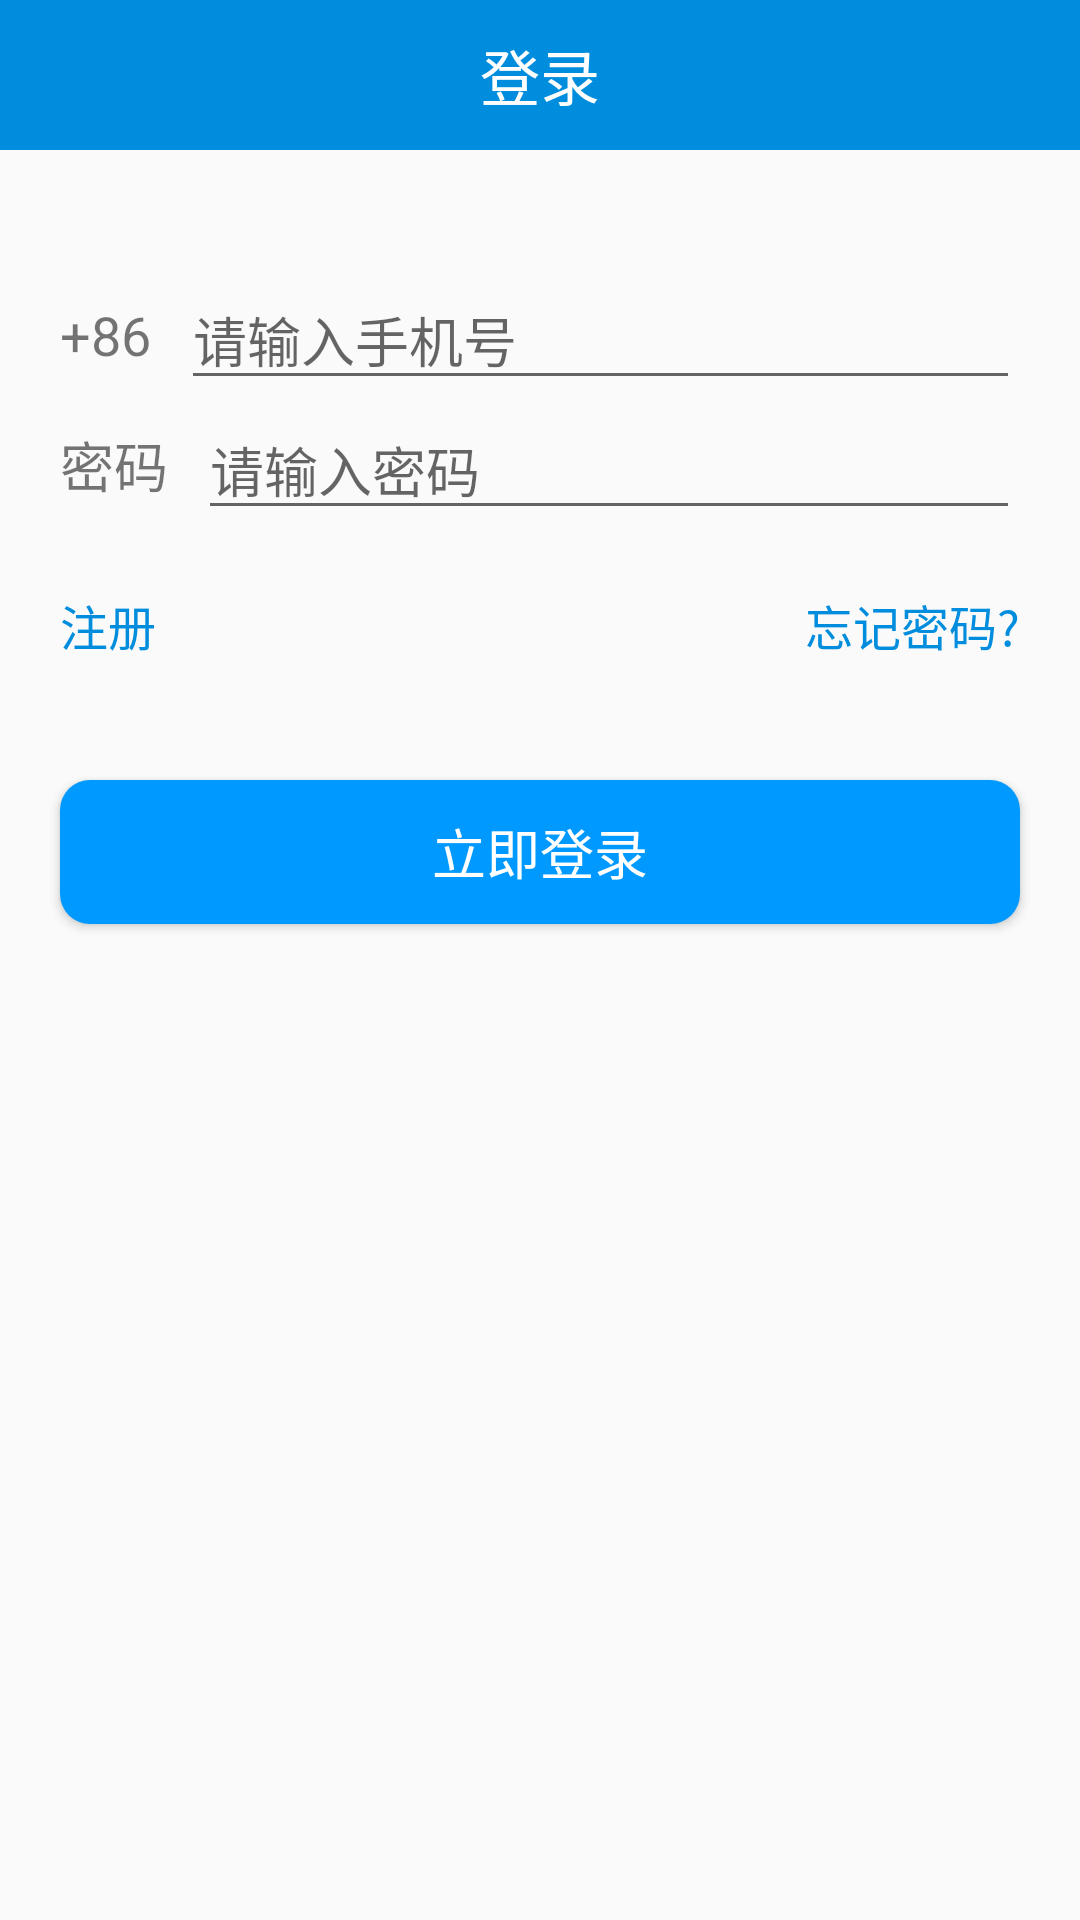

Produce the Android XML layout that renders to this screen, including the resource entries it uses.
<!-- AndroidManifest.xml: application theme AppTheme -->
<!-- res/layout/activity_login.xml -->
<?xml version="1.0" encoding="utf-8"?>
<LinearLayout xmlns:android="http://schemas.android.com/apk/res/android"
    android:layout_width="match_parent"
    android:layout_height="match_parent"
    android:orientation="vertical">

    <TextView
        android:layout_width="match_parent"
        android:layout_height="50dp"
        android:background="@color/colorPrimaryDark"
        android:gravity="center"
        android:text="@string/login"
        android:textColor="@color/white"
        android:textSize="20sp" />

    <LinearLayout
        android:layout_width="match_parent"
        android:layout_height="wrap_content"
        android:padding="20dp"
        android:layout_marginTop="20dp"
        android:orientation="vertical">

        <LinearLayout
            android:layout_width="match_parent"
            android:layout_height="wrap_content">

            <TextView
                android:id="@+id/login_phone_head"
                android:layout_width="wrap_content"
                android:layout_height="match_parent"
                android:gravity="center"
                android:text="@string/head"
                android:textSize="18sp" />

            <EditText
                android:id="@+id/login_account"
                android:layout_width="match_parent"
                android:layout_height="wrap_content"
                android:layout_marginStart="10dp"
                android:hint="@string/phone"
                android:inputType="phone" />
        </LinearLayout>

        <LinearLayout
            android:layout_width="match_parent"
            android:layout_height="wrap_content"
            android:gravity="center_vertical">

            <TextView
                android:layout_width="wrap_content"
                android:layout_height="wrap_content"
                android:text="@string/password"
                android:textSize="18sp" />

            <EditText
                android:id="@+id/login_password"
                android:layout_width="match_parent"
                android:layout_height="wrap_content"
                android:layout_marginStart="10dp"
                android:hint="@string/inputPassword"
                android:inputType="textPassword"/>
        </LinearLayout>
    </LinearLayout>

    <RelativeLayout
        android:layout_width="match_parent"
        android:layout_height="wrap_content"
        android:paddingEnd="20dp"
        android:paddingStart="20dp">

        <TextView
            android:id="@+id/login_register"
            android:layout_width="wrap_content"
            android:layout_height="wrap_content"
            android:text="@string/register"
            android:textColor="@color/colorPrimaryDark"
            android:textSize="16sp" />

        <TextView
            android:id="@+id/login_forgetPassword"
            android:layout_width="wrap_content"
            android:layout_height="wrap_content"
            android:layout_alignParentEnd="true"
            android:text="@string/forgetPassword"
            android:textColor="@color/colorPrimaryDark"
            android:textSize="16sp" />
    </RelativeLayout>

    <Button
        android:id="@+id/login_btn_login"
        android:layout_width="match_parent"
        android:layout_height="wrap_content"
        android:layout_marginEnd="20dp"
        android:layout_marginStart="20dp"
        android:layout_marginTop="40dp"
        android:background="@drawable/btn_bg_blue"
        android:text="@string/loginDirectly"
        android:textColor="@color/white"
        android:textSize="18sp" />
</LinearLayout>
<!-- resources referenced by this layout -->
<resources>
  <color name="colorPrimaryDark">#008DDD</color>
  <color name="white">#FFFFFF</color>
  <!-- drawable btn_bg_blue (drawable) -->
  <?xml version="1.0" encoding="utf-8"?>
  <selector xmlns:android="http://schemas.android.com/apk/res/android">
      <item android:state_pressed="true" >
          <shape android:shape="rectangle">
              <corners android:radius="10dp" />
              <solid android:color="@color/colorPrimaryDark" />
          </shape>
      </item>
      <item android:state_pressed="false" >
          <shape android:shape="rectangle">
              <corners android:radius="10dp" />
              <solid android:color="@color/blue" />
          </shape>
      </item>
  
  </selector>
  <string name="forgetPassword">忘记密码?</string>
  <string name="head">+86</string>
  <string name="inputPassword">请输入密码</string>
  <string name="login">登录</string>
  <string name="loginDirectly">立即登录</string>
  <string name="password">密码</string>
  <string name="phone">请输入手机号</string>
  <string name="register">注册</string>'
  <style name="AppTheme" parent="Theme.AppCompat.Light.NoActionBar">
          
          <item name="colorPrimary">@color/colorPrimary</item>
          <item name="colorPrimaryDark">@color/colorPrimaryDark</item>
          <item name="colorAccent">@color/colorAccent</item>
      </style>
  <color name="blue">#0099FF</color>
  <color name="colorPrimary">#03A9F4</color>
  <color name="colorAccent">#A4D3EE</color>
</resources>
